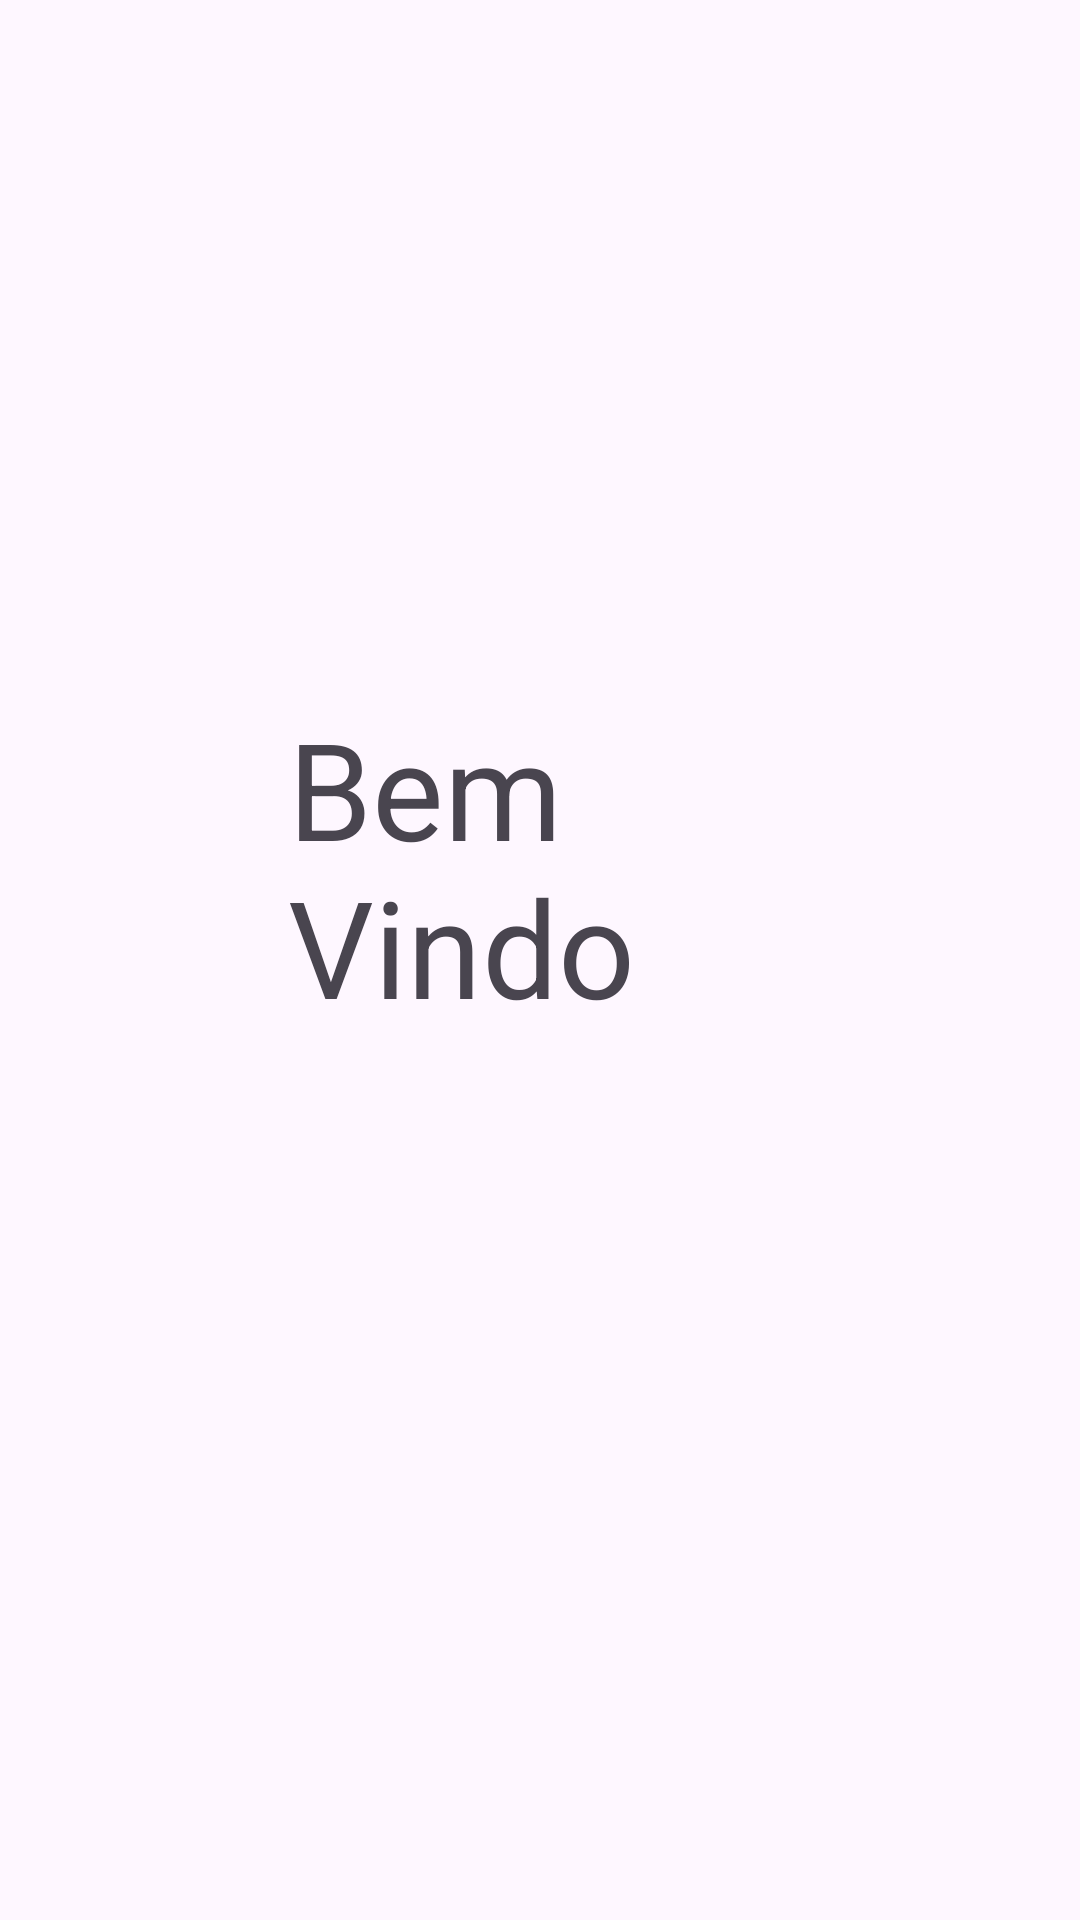

Here is an Android app screen rendered from its layout file. Give the layout XML and the strings, colors and styles it references.
<!-- AndroidManifest.xml: application theme Theme.INF3D -->
<!-- res/layout/activity_fornecedores.xml -->
<?xml version="1.0" encoding="utf-8"?>
<androidx.constraintlayout.widget.ConstraintLayout xmlns:android="http://schemas.android.com/apk/res/android"
    xmlns:app="http://schemas.android.com/apk/res-auto"
    xmlns:tools="http://schemas.android.com/tools"
    android:layout_width="match_parent"
    android:layout_height="match_parent"
    tools:context=".Fornecedores">

    <TextView
        android:id="@+id/textView2"
        android:layout_width="168dp"
        android:layout_height="175dp"
        android:layout_marginStart="80dp"
        android:layout_marginTop="80dp"
        android:layout_marginEnd="80dp"
        android:layout_marginBottom="80dp"
        android:text="Bem Vindo"
        android:textAppearance="@style/TextAppearance.AppCompat.Display2"
        app:layout_constraintBottom_toBottomOf="parent"
        app:layout_constraintEnd_toEndOf="parent"
        app:layout_constraintStart_toStartOf="parent"
        app:layout_constraintTop_toTopOf="parent" />
</androidx.constraintlayout.widget.ConstraintLayout>
<!-- resources referenced by this layout -->
<resources>
  <style name="Theme.INF3D" parent="Base.Theme.INF3D" />
  <style name="Base.Theme.INF3D" parent="Theme.Material3.DayNight.NoActionBar">
          
          
      </style>
</resources>
